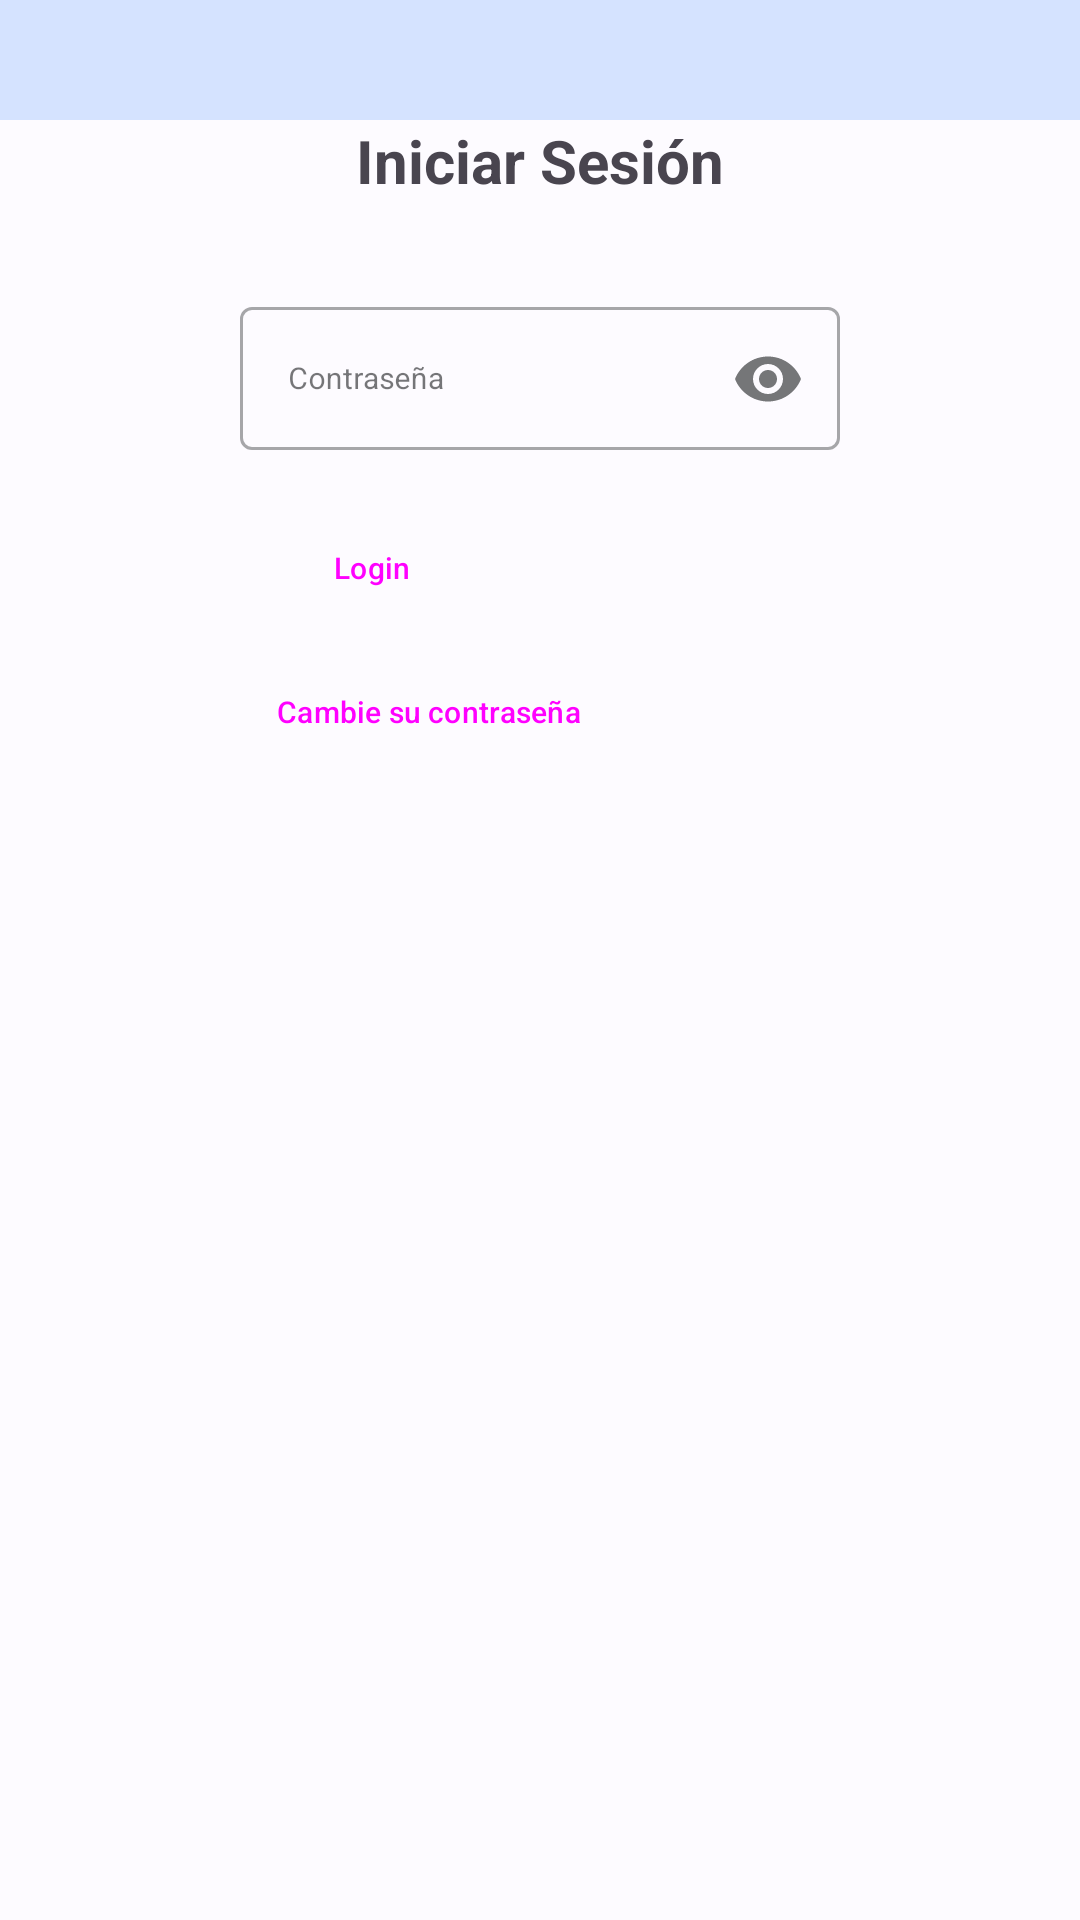

Produce the Android XML layout that renders to this screen, including the resource entries it uses.
<!-- AndroidManifest.xml: application theme Theme.DLSPresupuestos -->
<!-- res/layout/activity_log.xml -->
<?xml version="1.0" encoding="utf-8"?>
<androidx.constraintlayout.widget.ConstraintLayout xmlns:android="http://schemas.android.com/apk/res/android"
    xmlns:app="http://schemas.android.com/apk/res-auto"
    xmlns:tools="http://schemas.android.com/tools"
    android:layout_width="match_parent"
    android:layout_height="match_parent"
    tools:context=".LogActivity">

    <ImageView
        android:id="@+id/barraMenu"
        android:layout_width="match_parent"
        android:layout_height="40dp"
        android:background="@color/md_theme_light_primaryContainer"
        app:layout_constraintEnd_toEndOf="parent"
        app:layout_constraintStart_toStartOf="parent"
        app:layout_constraintTop_toTopOf="parent" />

    <Button
        android:id="@+id/b_principal"
        android:layout_width="30dp"
        android:layout_height="30dp"
        android:layout_marginStart="10dp"
        android:background="@drawable/ic_action_principal"
        android:onClick="irPrincipal"
        app:layout_constraintBottom_toBottomOf="@id/barraMenu"
        app:layout_constraintStart_toStartOf="parent"
        app:layout_constraintTop_toTopOf="parent" />

    <TextView
        android:id="@+id/tv_iniciar"
        android:layout_width="wrap_content"
        android:layout_height="wrap_content"
        android:gravity="center"
        android:text="@string/txt_logV"
        android:textAlignment="center"
        android:textSize="@dimen/title_size"
        android:textStyle="bold"
        app:layout_constraintEnd_toEndOf="parent"
        app:layout_constraintStart_toStartOf="parent"
        app:layout_constraintTop_toBottomOf="@+id/barraMenu" />

    <com.google.android.material.textfield.TextInputLayout
        android:id="@+id/til_contraseniaAct"
        style="@style/Widget.MaterialComponents.TextInputLayout.OutlinedBox"
        android:layout_width="200dp"
        android:layout_height="wrap_content"
        android:layout_marginTop="30dp"
        android:hint="@string/txt_contraseniaActual"
        app:endIconMode="password_toggle"

        app:layout_constraintEnd_toEndOf="parent"
        app:layout_constraintStart_toStartOf="parent"
        app:layout_constraintTop_toBottomOf="@+id/tv_iniciar">

        <com.google.android.material.textfield.TextInputEditText
            android:id="@+id/txt_pass"
            android:layout_width="match_parent"
            android:layout_height="wrap_content"
            android:inputType="numberPassword"
            android:maxLength="4"
            android:textSize="@dimen/text_size"/>
    </com.google.android.material.textfield.TextInputLayout>

    <Button
        android:id="@+id/b_log"
        style="@style/Widget.Material3.Button.ElevatedButton"
        android:layout_width="wrap_content"
        android:layout_height="wrap_content"
        android:layout_marginTop="15dp"
        android:onClick="login"
        android:text="@string/b_log"
        android:textSize="@dimen/text_b_size"
        app:layout_constraintStart_toStartOf="@+id/til_contraseniaAct"
        app:layout_constraintTop_toBottomOf="@+id/til_contraseniaAct" />

    <TextView
        android:id="@+id/b_cambiarContraseña"
        style="@style/Widget.Material3.Button.TextButton"
        android:layout_width="wrap_content"
        android:layout_height="wrap_content"
        android:onClick="cambiarContrasenia"
        android:text="@string/b_cambiarContraseña"
        android:textSize="@dimen/text_b_size"
        app:layout_constraintStart_toStartOf="@+id/b_log"
        app:layout_constraintTop_toBottomOf="@+id/b_log" />


</androidx.constraintlayout.widget.ConstraintLayout>
<!-- resources referenced by this layout -->
<resources>
  <color name="md_theme_light_primaryContainer">#D5E3FF</color>
  <dimen name="text_b_size">12sp</dimen>
  <dimen name="text_size">12sp</dimen>
  <dimen name="title_size">20sp</dimen>
  <string name="b_log">Login</string>
  <string name="txt_contraseniaActual">Contraseña</string>
  <string name="txt_logV">Iniciar Sesión</string>
  <color name="md_theme_light_primary">#215FA6</color>
  <color name="md_theme_light_onPrimary">#FFFFFF</color>
  <color name="md_theme_light_onPrimaryContainer">#001C3B</color>
  <color name="md_theme_light_secondary">#555F71</color>
  <color name="md_theme_light_onSecondary">#FFFFFF</color>
  <color name="md_theme_light_secondaryContainer">#D9E3F8</color>
  <color name="md_theme_light_onSecondaryContainer">#121C2B</color>
  <color name="md_theme_light_tertiary">#6E5676</color>
  <color name="md_theme_light_onTertiary">#FFFFFF</color>
  <color name="md_theme_light_tertiaryContainer">#F8D8FF</color>
  <color name="md_theme_light_onTertiaryContainer">#27132F</color>
  <color name="md_theme_light_error">#BA1A1A</color>
  <color name="md_theme_light_errorContainer">#FFDAD6</color>
  <color name="md_theme_light_onError">#FFFFFF</color>
  <color name="md_theme_light_onErrorContainer">#410002</color>
  <color name="md_theme_light_background">#FDFBFF</color>
  <color name="md_theme_light_onBackground">#1A1C1E</color>
  <color name="md_theme_light_surface">#FDFBFF</color>
  <color name="md_theme_light_onSurface">#1A1C1E</color>
  <color name="md_theme_light_surfaceVariant">#E0E2EC</color>
  <color name="md_theme_light_onSurfaceVariant">#43474E</color>
  <color name="md_theme_light_outline">#74777F</color>
  <color name="md_theme_light_inverseOnSurface">#F1F0F4</color>
  <color name="md_theme_light_inverseSurface">#2F3033</color>
  <color name="md_theme_light_inversePrimary">#A6C8FF</color>
</resources>
